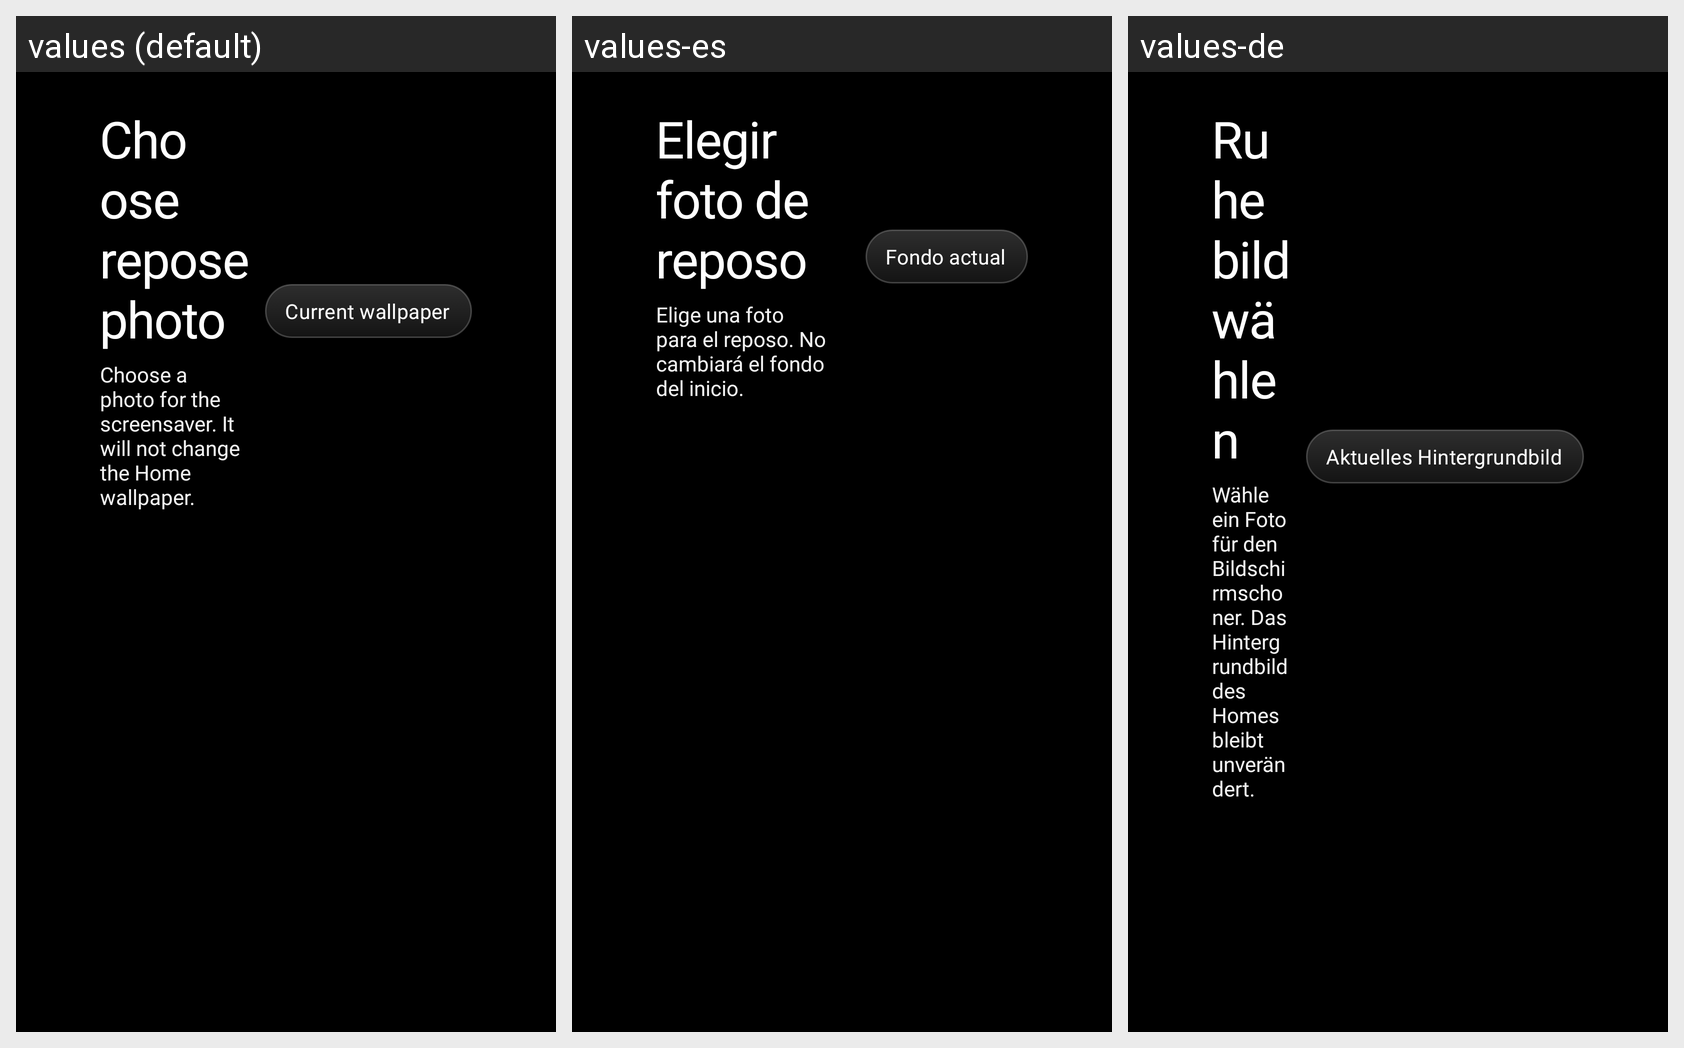

Locale-by-locale string values for the Android screen shown in this grid:
Android screen res/layout/activity_dream_photo.xml rendered under 3 locales, left to right: values (default), values-es, values-de. Device: Nexus 5 (rendered at 1080×1920; each locale shown at half size, 540×960, under a caption strip naming it); theme Theme.TvHome.
Strings drawn on this screen, with the default value and each locale's value (text and hints the layout hard-codes, and strings that could not be matched under every locale, appear in the picture but are not listed):

dream_pick_title
  values: Choose repose photo
  values-es: Elegir foto de reposo
  values-de: Ruhebild wählen

dream_pick_hint
  values: Choose a photo for the screensaver. It will not change the Home wallpaper.
  values-es: Elige una foto para el reposo. No cambiará el fondo del inicio.
  values-de: Wähle ein Foto für den Bildschirmschoner. Das Hintergrundbild des Homes bleibt unverändert.

dream_use_wallpaper
  values: Current wallpaper
  values-es: Fondo actual
  values-de: Aktuelles Hintergrundbild
